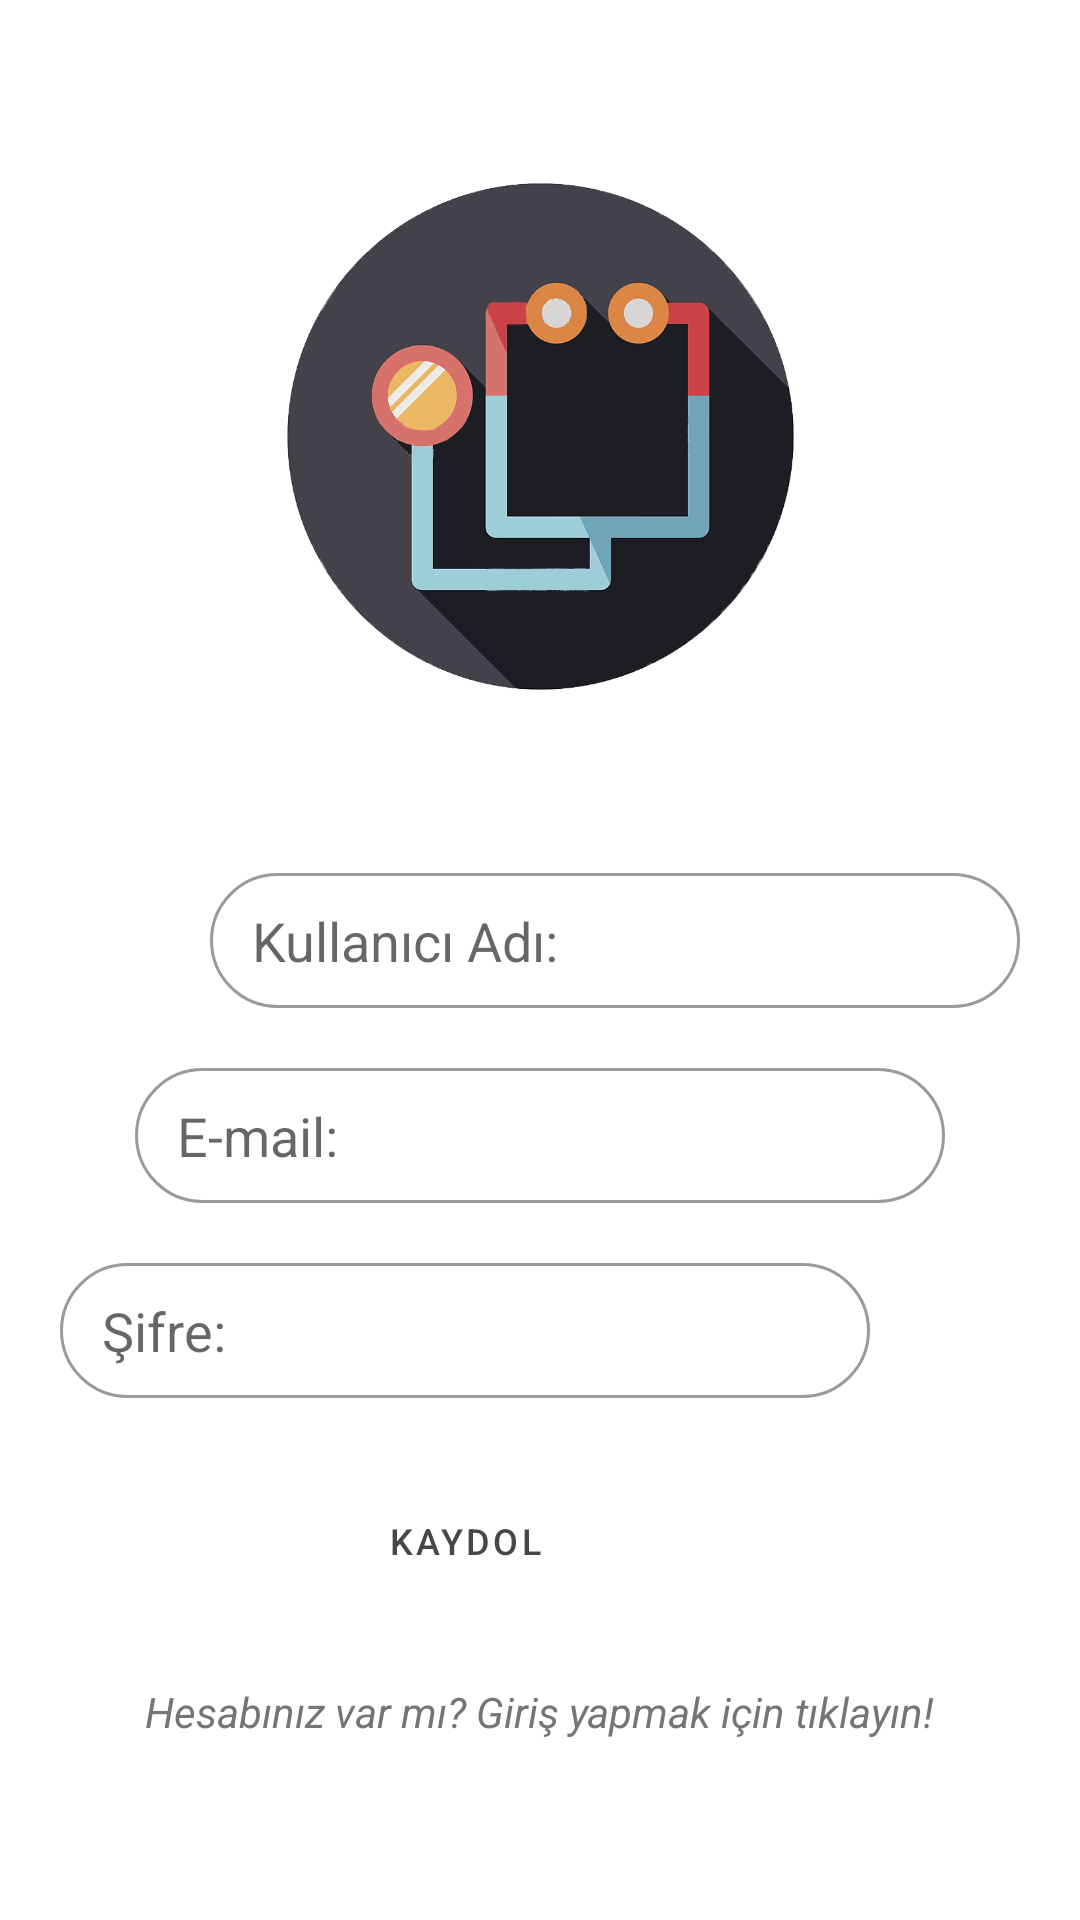

Layout XML and referenced resources for this Android screen:
<!-- AndroidManifest.xml: application theme Theme.Surveillance -->
<!-- res/layout/activity_log_in.xml -->
<?xml version="1.0" encoding="utf-8"?>
<androidx.constraintlayout.widget.ConstraintLayout xmlns:android="http://schemas.android.com/apk/res/android"
    xmlns:app="http://schemas.android.com/apk/res-auto"
    xmlns:tools="http://schemas.android.com/tools"
    android:layout_width="match_parent"
    android:layout_height="match_parent"
    tools:context=".LogIn">

    <TextView
        android:id="@+id/girisText"
        android:layout_width="wrap_content"
        android:layout_height="wrap_content"
        android:layout_marginTop="25dp"
        android:text="Hesabınız var mı? Giriş yapmak için tıklayın!"
        android:textAppearance="@style/TextAppearance.AppCompat.Body1"
        android:textColor="#757575"
        android:textStyle="italic"
        app:layout_constraintEnd_toEndOf="parent"
        app:layout_constraintStart_toStartOf="parent"
        app:layout_constraintTop_toBottomOf="@+id/kayitButon" />

    <EditText
        android:id="@+id/emailText"
        android:layout_width="270dp"
        android:layout_height="45dp"
        android:layout_marginStart="70dp"
        android:layout_marginTop="20dp"
        android:layout_marginEnd="70dp"
        android:background="@drawable/background3"
        android:ems="10"
        android:hint="E-mail:"
        android:inputType="textEmailAddress"
        android:paddingStart="14dp"
        app:layout_constraintEnd_toEndOf="parent"
        app:layout_constraintStart_toStartOf="parent"
        app:layout_constraintTop_toBottomOf="@+id/usernameText" />

    <EditText
        android:id="@+id/usernameText"
        android:layout_width="270dp"
        android:layout_height="45dp"
        android:layout_marginStart="70dp"
        android:layout_marginEnd="70dp"
        android:background="@drawable/background3"
        android:ems="10"
        android:hint="Kullanıcı Adı:"
        android:paddingStart="14dp"
        app:layout_constraintEnd_toEndOf="parent"
        app:layout_constraintHorizontal_bias="0.0"
        app:layout_constraintStart_toStartOf="parent"
        app:layout_constraintTop_toBottomOf="@+id/imageView" />


    <EditText
        android:id="@+id/passwordText"
        android:layout_width="270dp"
        android:layout_height="45dp"
        android:layout_marginStart="70dp"
        android:layout_marginTop="20dp"
        android:layout_marginEnd="70dp"
        android:background="@drawable/background3"
        android:ems="10"
        android:hint="Şifre:"
        android:inputType="textPassword"
        android:paddingStart="14dp"
        app:layout_constraintEnd_toEndOf="parent"
        app:layout_constraintHorizontal_bias="1.0"
        app:layout_constraintStart_toStartOf="parent"
        app:layout_constraintTop_toBottomOf="@+id/emailText" />

    <Button
        android:id="@+id/kayitButon"
        style="@style/Widget.MaterialComponents.Button.OutlinedButton"
        android:layout_width="270dp"
        android:layout_height="45dp"
        android:layout_marginTop="25dp"
        android:onClick="kayitClicked"
        android:text="Kaydol"
        android:textSize="12sp"
        app:layout_constraintEnd_toEndOf="@+id/passwordText"
        app:layout_constraintStart_toStartOf="@+id/passwordText"
        app:layout_constraintTop_toBottomOf="@+id/passwordText" />

    <ImageView
        android:id="@+id/imageView"
        android:layout_width="225dp"
        android:layout_height="291dp"
        app:layout_constraintEnd_toEndOf="parent"
        app:layout_constraintStart_toStartOf="parent"
        app:layout_constraintTop_toTopOf="parent"
        app:srcCompat="@drawable/app_logo_icon" />

</androidx.constraintlayout.widget.ConstraintLayout>
<!-- resources referenced by this layout -->
<resources>
  <!-- drawable app_logo_icon: png bitmap (drawable, 166093 bytes) -->
  <!-- drawable background3 (drawable) -->
  <?xml version="1.0" encoding="utf-8"?>
  <selector xmlns:tools="http://schemas.android.com/tools" xmlns:android="http://schemas.android.com/apk/res/android">
  
      <item>
          <shape android:shape="rectangle">
              <stroke android:width="1dp"
                  android:color="#65000000">
              </stroke>
  
              <solid android:color="#00FFFFFF" />
  
              <padding
                  android:left="2dp"
                  android:right="2dp"
                  android:bottom="2dp"
                  android:top="2dp" />
  
              <corners android:radius="300dp" />
  
          </shape>
  
  
      </item>
  
  </selector>
  <style name="Theme.Surveillance" parent="Theme.MaterialComponents.DayNight.DarkActionBar">
          
          <item name="colorPrimary">@color/purple_500</item>
          <item name="colorPrimaryVariant">@color/purple_700</item>
          <item name="colorOnPrimary">@color/white</item>
          
          <item name="colorSecondary">@color/teal_200</item>
          <item name="colorSecondaryVariant">@color/teal_700</item>
          <item name="colorOnSecondary">@color/black</item>
          
          <item name="android:statusBarColor" tools:targetApi="l">?attr/colorPrimaryVariant</item>
          
      </style>
  <color name="purple_500">#474747</color>
  <color name="purple_700">#000000</color>
  <color name="white">#FFFFFFFF</color>
  <color name="teal_200">#FF03DAC5</color>
  <color name="teal_700">#FF018786</color>
  <color name="black">#FF000000</color>
</resources>
